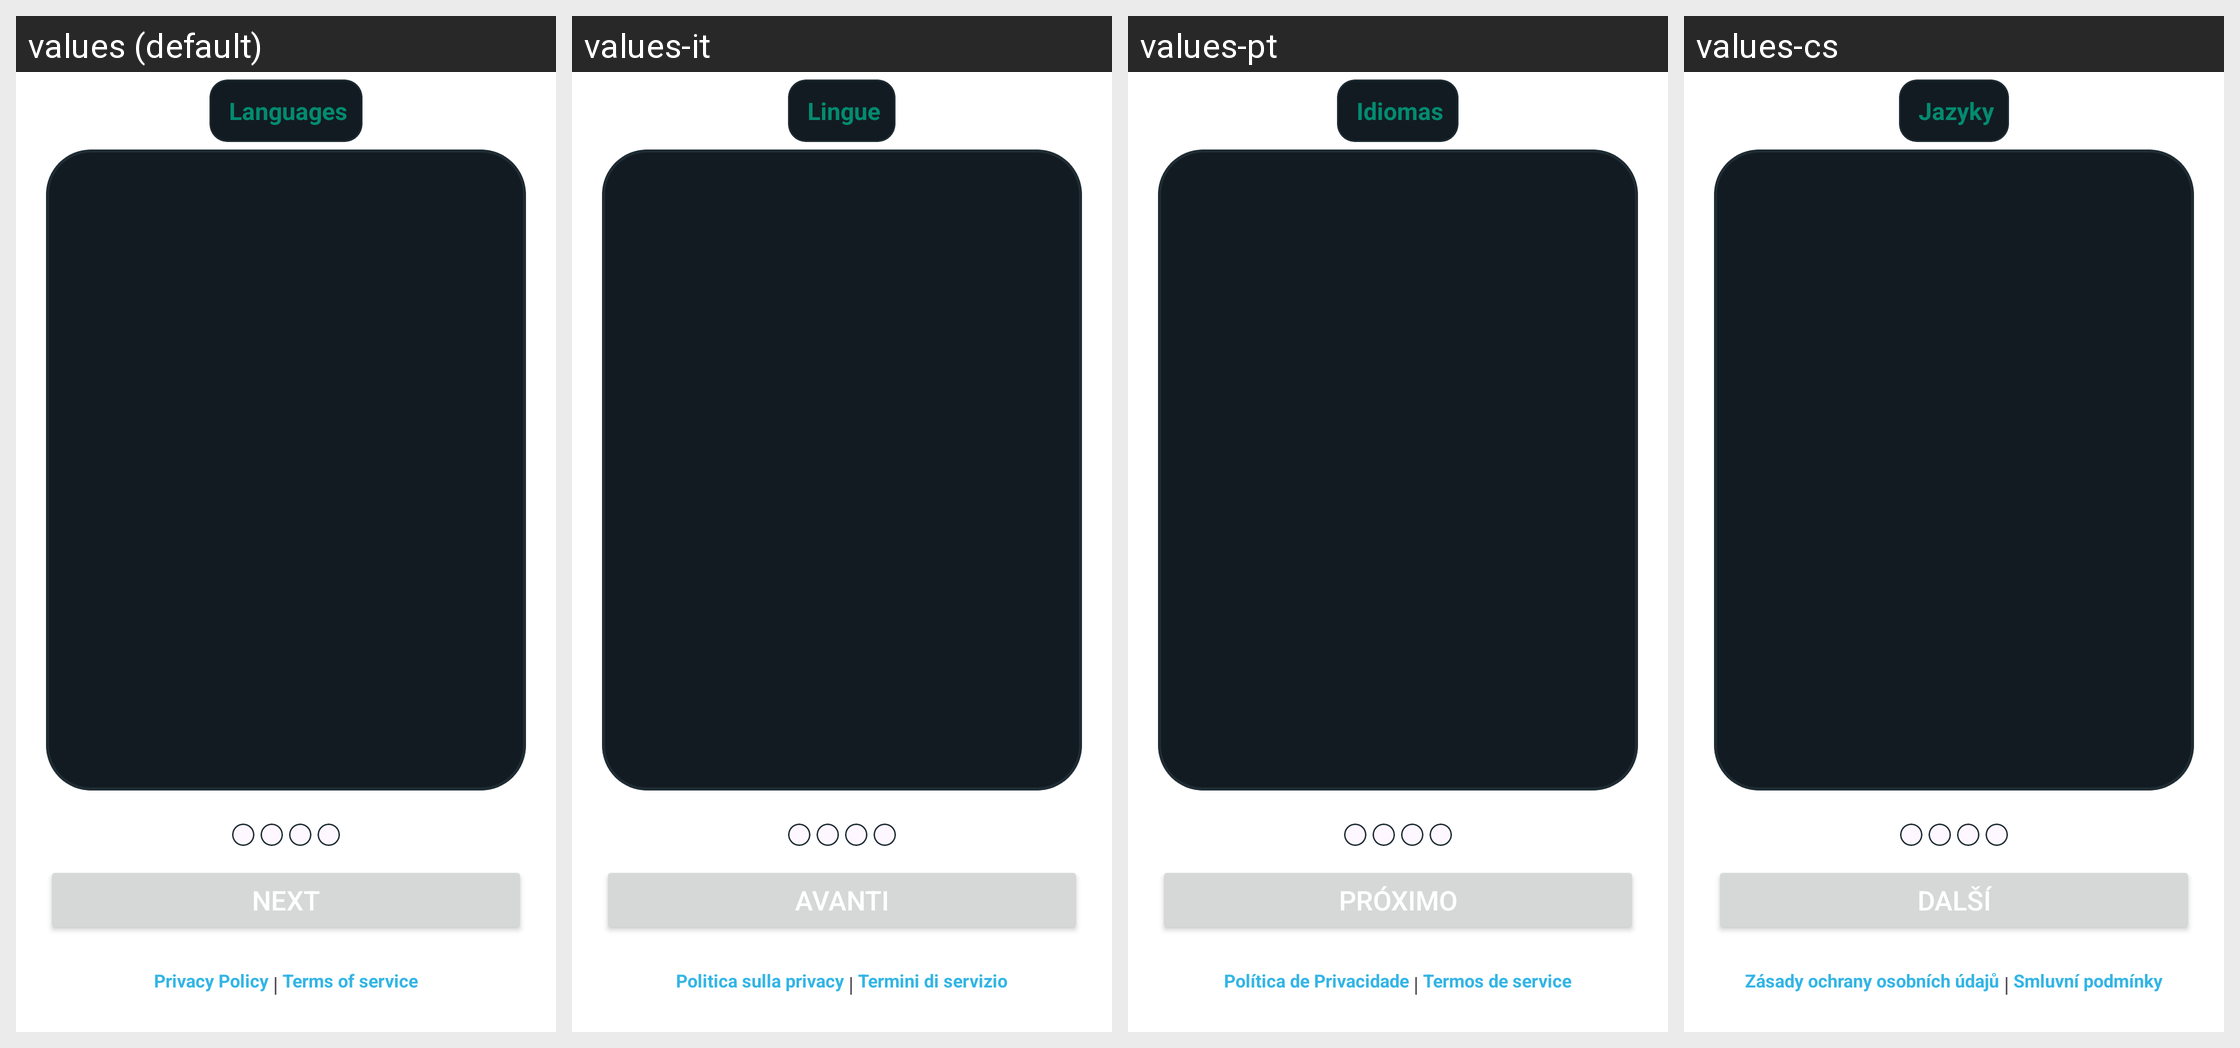

Translations of the strings shown on this Android screen, per locale in the grid:
Android screen res/layout/activity_get_infomation.xml rendered under 4 locales, left to right: values (default), values-it, values-pt, values-cs. Device: Nexus 5 (rendered at 1080×1920; each locale shown at half size, 540×960, under a caption strip naming it); theme Theme.InterDate.
Other locales in the repository, not shown: values-af, values-de, values-en, values-es, values-ja, values-ko, values-pl, values-ru, values-tr.
Strings drawn on this screen, with the default value and each locale's value (text and hints the layout hard-codes, and strings that could not be matched under every locale, appear in the picture but are not listed):

languages
  values: Languages
  values-it: Lingue
  values-pt: Idiomas
  values-cs: Jazyky

next
  values: Next
  values-it: Avanti
  values-pt: Próximo
  values-cs: Další

privacy_policy
  values: Privacy Policy
  values-it: Politica sulla privacy
  values-pt: Política de Privacidade
  values-cs: Zásady ochrany osobních údajů

terms_of_service
  values: Terms of service
  values-it: Termini di servizio
  values-pt: Termos de service
  values-cs: Smluvní podmínky
